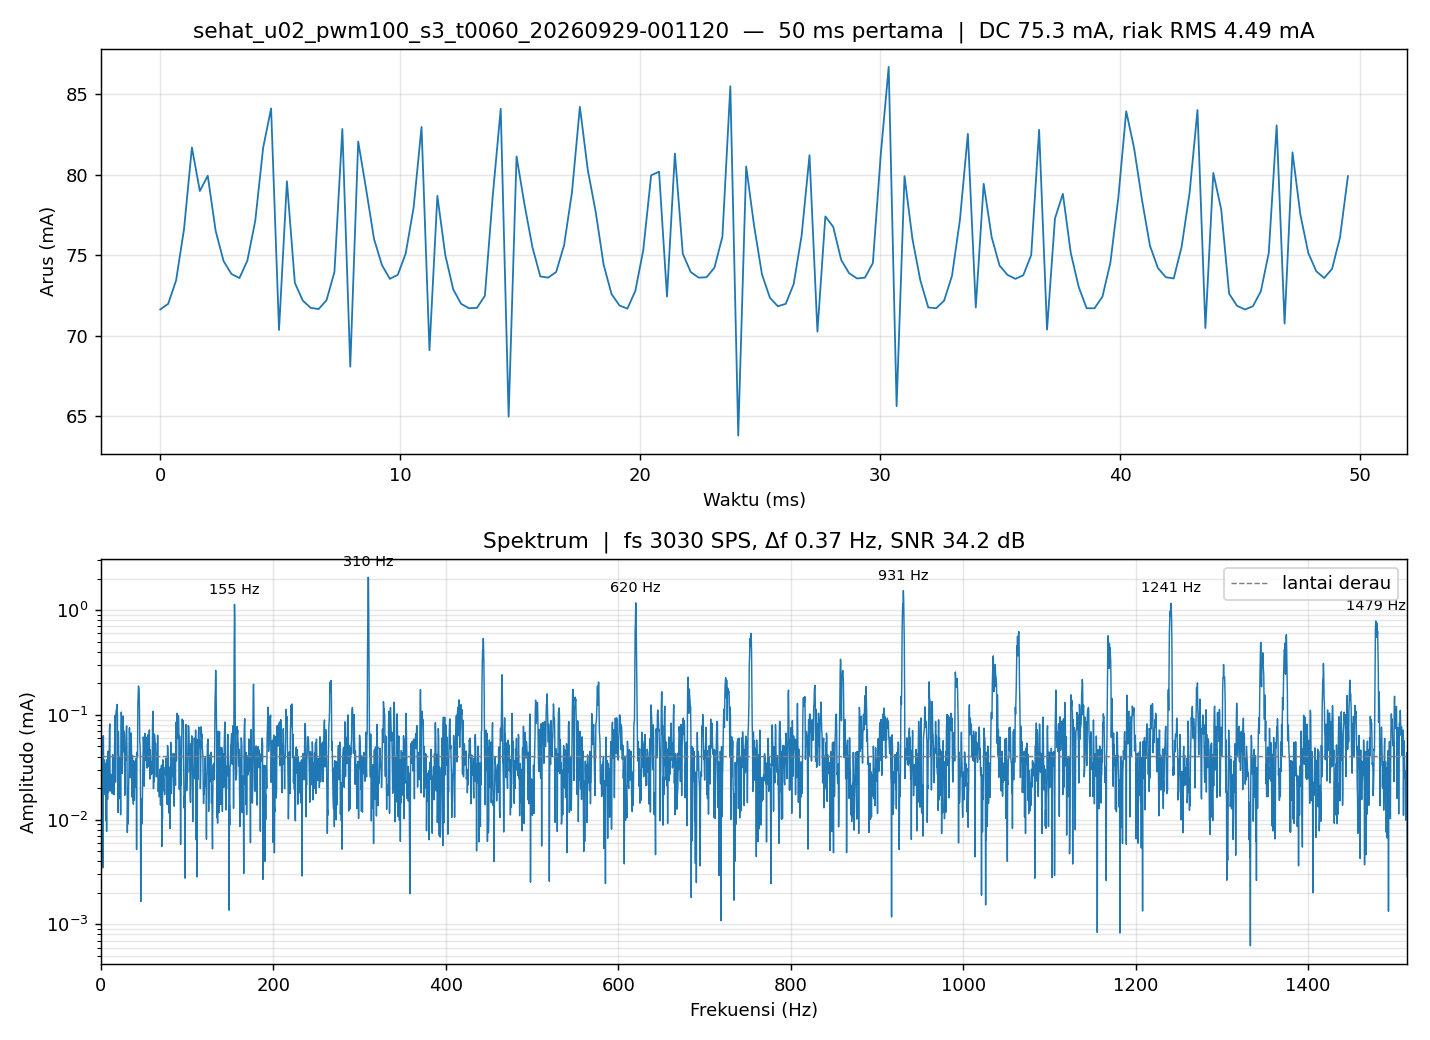

The data file committed next to this chart (first rows):
#vshct_us=332
#i2c_hz=1000000
#n=8192
#dur_us=2840105
#errors=0
#missed=0
#mean_mA=75.293
#vbus_V=12.722
t_us, raw
0, 2865
333, 2879
663, 2937
992, 3064
1326, 3267
1760, 3159
2093, 3197
2422, 3060
2752, 2985
3086, 2953
3415, 2943
3850, 2986
4184, 3085
4513, 3267
4842, 3364
5176, 2814
5505, 3183
5940, 2931
6273, 2887
6604, 2869
6933, 2866
7267, 2888
7597, 2958
8031, 3313
8360, 2723
8692, 3282
9025, 3164
9354, 3040
9683, 2975
10120, 2941
10449, 2951
10781, 3004
11114, 3118
11443, 3318
11772, 2764
12210, 3147
12539, 3000
12868, 2915
13200, 2879
13530, 2868
13859, 2869
14191, 2899
14599, 3148
14928, 3363
15262, 2599
15592, 3245
15921, 3126
16254, 3020
16690, 2947
17023, 2944
17352, 2958
17683, 3024
... 8,140 more rows
